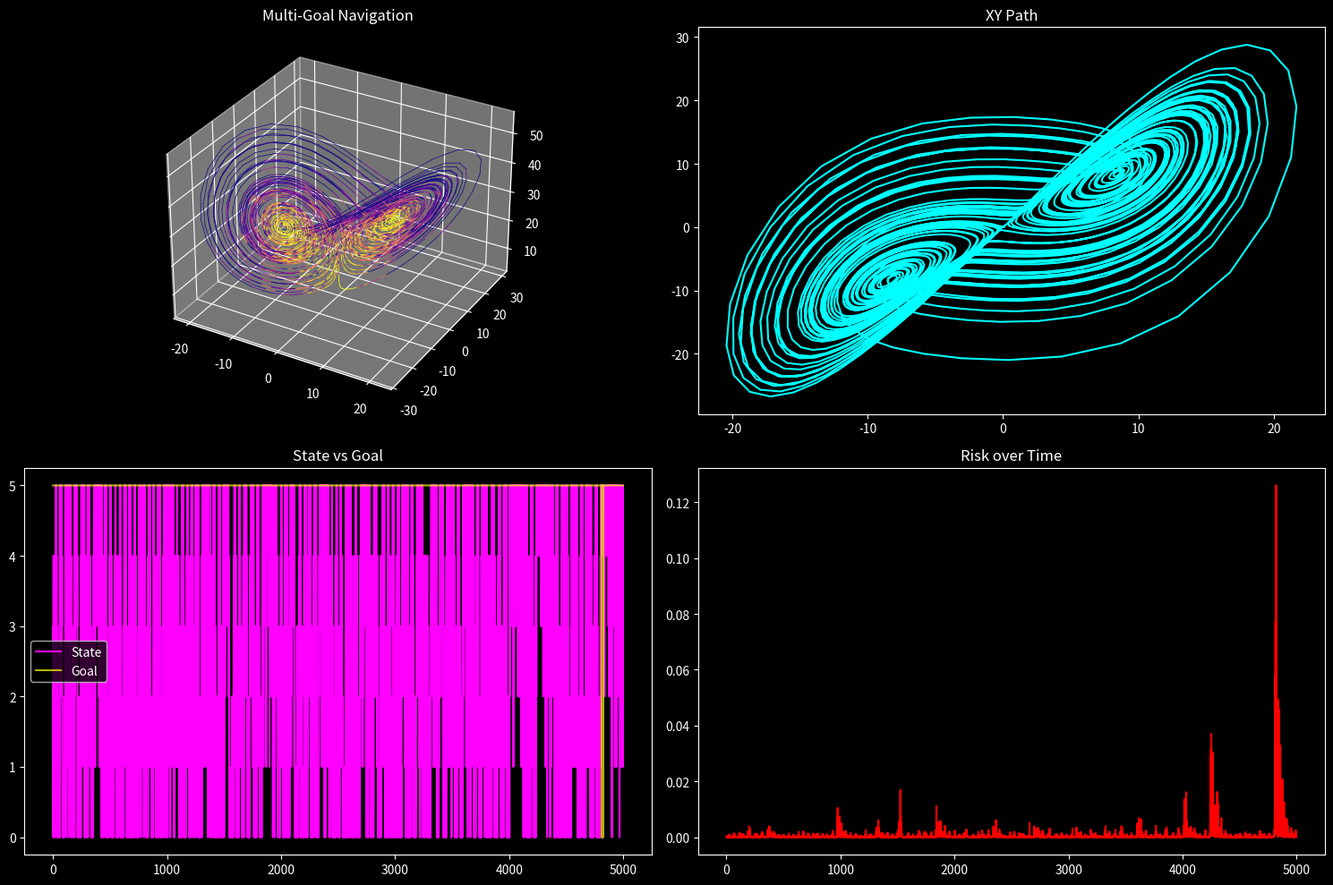

Here is the Python script that generated this plot: (Note: this script raises an exception after producing the figure.)
"""
NEXAH — Lorenz Multi-Goal Navigation Demo

Goal:
Adaptive navigation with MULTIPLE goals.

Pipeline:
- symbolic states
- dynamic goal switching
- exploration vs stabilization
- adaptive control

This is:
GRAPH → CONTEXT → GOAL SWITCH → BEHAVIOR
"""

import numpy as np
import matplotlib.pyplot as plt

plt.style.use("dark_background")


# ==================================================
# 1. LORENZ SYSTEM
# ==================================================

sigma = 10.0
rho = 28.0
beta = 8.0 / 3.0

def lorenz(x):
    dx = sigma * (x[1] - x[0])
    dy = x[0] * (rho - x[2]) - x[1]
    dz = x[0] * x[1] - beta * x[2]
    return np.array([dx, dy, dz])


# ==================================================
# 2. RISK
# ==================================================

def compute_coherence(x, dx_obs):
    dx_field = lorenz(x)
    num = np.dot(dx_obs, dx_field)
    denom = np.linalg.norm(dx_obs) * np.linalg.norm(dx_field) + 1e-8
    return num / denom

def compute_risk(x, dx_obs):
    return 1 - compute_coherence(x, dx_obs)


# ==================================================
# 3. BASE DATA (for phase mapping)
# ==================================================

dt = 0.01
steps = 6000

x = np.array([8.0, 8.0, 25.0])

risk_series = []

for _ in range(steps):
    dx = lorenz(x)
    dx_obs = dx + np.random.randn(3)
    r = compute_risk(x, dx_obs)

    x = x + dt * dx_obs
    risk_series.append(r)

risk_series = np.array(risk_series)


# ==================================================
# 4. PHASE → STATES
# ==================================================

sorted_idx = np.argsort(risk_series)
rank = np.empty_like(sorted_idx)
rank[sorted_idx] = np.arange(len(risk_series))

phase = rank / (len(risk_series) - 1)
phase_smooth = np.convolve(phase, np.ones(25)/25, mode="same")

N_STATES = 6


def risk_to_state(r):
    p = np.sum(risk_series < r) / len(risk_series)
    s = int(np.clip(np.floor(p * N_STATES), 0, N_STATES-1))
    return s


# ==================================================
# 5. MULTI-GOAL LOGIC
# ==================================================

def select_goal(r, s):
    """
    Adaptive goal selection
    """

    # 🔥 HIGH RISK → go to stability
    if r > 0.05:
        return 0  # S0

    # 🔥 VERY LOW RISK → explore
    if r < 0.005:
        return 5  # S5

    # 🔥 OTHERWISE → stay mid
    return s


# ==================================================
# 6. NAVIGATION
# ==================================================

x = np.array([12.0, 12.0, 30.0])

trajectory = []
states = []
risk_vals = []
goals = []

noise_strength = 1.0
control_strength = 0.6

for _ in range(5000):

    dx = lorenz(x)
    dx_obs = dx + noise_strength * np.random.randn(3)

    r = compute_risk(x, dx_obs)
    s = risk_to_state(r)

    # 🔥 MULTI-GOAL DECISION
    goal = select_goal(r, s)

    # 🔥 CONTROL:
    # stabilize or destabilize depending on goal
    if goal == 0:
        # stabilize → reduce risk
        u = -control_strength * r * dx_obs
    elif goal == 5:
        # explore → increase movement
        u = control_strength * dx_obs
    else:
        # neutral
        u = -0.3 * r * dx_obs

    x = x + dt * (dx_obs + u)

    trajectory.append(x.copy())
    states.append(s)
    risk_vals.append(r)
    goals.append(goal)

trajectory = np.array(trajectory)
risk_vals = np.array(risk_vals)
states = np.array(states)
goals = np.array(goals)


# ==================================================
# 7. VISUALIZATION
# ==================================================

fig = plt.figure(figsize=(15, 10))


# --- trajectory ---
ax1 = fig.add_subplot(221, projection="3d")

for i in range(len(trajectory)-1):
    color = plt.cm.plasma(states[i] / (N_STATES-1))
    ax1.plot(
        trajectory[i:i+2,0],
        trajectory[i:i+2,1],
        trajectory[i:i+2,2],
        color=color,
        linewidth=0.5
    )

ax1.set_title("Multi-Goal Navigation")


# --- XY ---
ax2 = fig.add_subplot(222)
ax2.plot(trajectory[:,0], trajectory[:,1], color="cyan")
ax2.set_title("XY Path")


# --- states + goals ---
ax3 = fig.add_subplot(223)
ax3.plot(states, label="State", color="magenta")
ax3.plot(goals, label="Goal", color="yellow", alpha=0.7)
ax3.legend()
ax3.set_title("State vs Goal")


# --- risk ---
ax4 = fig.add_subplot(224)
ax4.plot(risk_vals, color="red")
ax4.set_title("Risk over Time")


plt.tight_layout()
plt.savefig("APPLICATIONS/outputs/lorenz_multi_goal_navigation.png", dpi=150)
plt.show()


# ==================================================
# 8. OUTPUT
# ==================================================

print("\n--- MULTI-GOAL NAVIGATION ---")
print("Mean risk:", np.mean(risk_vals))
print("Min risk:", np.min(risk_vals))
print("Max risk:", np.max(risk_vals))

print("\n🧭 Interpretation:\n")
print("""
The system is now ADAPTIVE.

It:
- switches goals based on context
- stabilizes when needed
- explores when safe

----------------------------------------

🧠 Key Insight:

This is not control.

This is:
→ BEHAVIOR

----------------------------------------

🚀 Meaning:

You now have:

Dynamics → States → Goals → Switching → Behavior

= Proto-Intelligent System
""")
